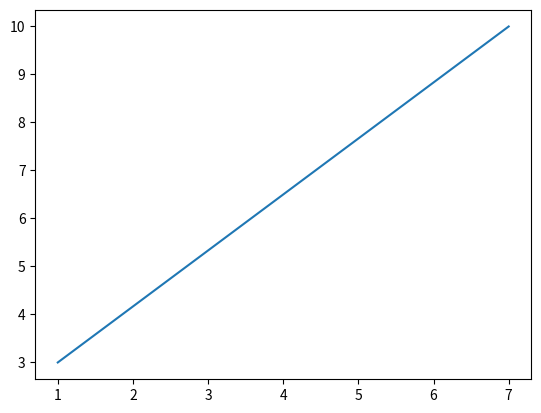

Source code (Python):


%%time
print("Test2")

%%time
print("Test")

import matplotlib.pyplot as plt
import numpy as np

xpoints = np.array([1, 7])
ypoints = np.array([3, 10])

plt.plot(xpoints, ypoints)
plt.show()